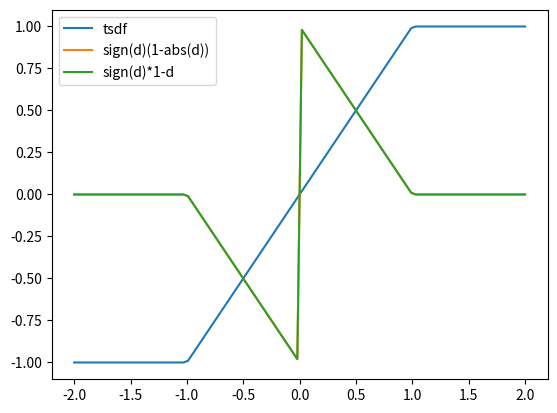

This chart was generated by the following Python code:
import numpy as np
import matplotlib.pyplot as plt

if __name__ == "__main__":
    d = np.linspace(-2,2,100)
    f = {}
    tsdf = np.ones_like(d)*np.sign(d)
    trunc_mask  = np.abs(d) < 1
    tsdf[trunc_mask] = d[trunc_mask]
    f['tsdf'] = tsdf

    f['sign(d)(1-abs(d))'] = np.sign(tsdf)*(1 - np.abs(tsdf))
    f['sign(d)*1-d'] = np.sign(tsdf)*1 - tsdf
    # f['sign(d)*1-d)'] = np.sign(tsdf)*1 - tsdf

    plt.figure()
    for key, item in f.items():
        plt.plot(d, item, label=key)
    plt.legend()
    plt.savefig('tsdf_toy_plot.png')
    plt.close()
